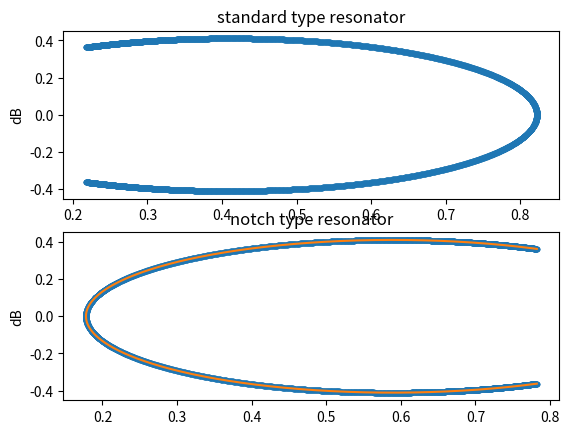

Recreate this plot in Python.

# -*- coding: utf-8 -*-
"""
Created on Mon Jun 26 22:05:53 2017

[redacted]
"""
import matplotlib.pyplot as plt
import numpy as np

def standard_type_res(f,fr,Ql,Qc):
    return (Ql/Qc)/(1+2j*Ql*(f/fr-1))

def notch_type_res(f,fr,Ql,Qc):
    return 1-standard_type_res(f,fr,Ql,Qc)    
    
def notch_type_ucsb(f,fr,Ql,Qc):
    return 1/(1+Qi/Qc*np.exp(1j*0.2)/(1+1j*2*Qi*(f/fr-1)))
    
if __name__=='__main__':
    
    plt.close('all')
    fr=1.8323 # GHz
    Qi = 23000.
    Ql = Qi * 10**(-(15.)/20.)
#    Qi=232200.
    Qc=1/(1/Ql-1/Qi)
    print('Ql=%d'%Ql,'Qc=%d'%Qc,'Qi=%d'%Qi)
    freq_step=fr/Ql/30 # frequency step is one tenth of fr/Ql
    f=np.linspace(fr-25*freq_step,fr+25*freq_step,5000) # frequency array
    
    S21sim=standard_type_res(f,fr,Ql,Qc)
    fig,ax = plt.subplots(2,1)
    ax[0].set_title('standard type resonator')
#    ax[0].plot(f,20*np.log10(np.abs(S21sim)),'.-',c='r')
    ax[0].plot(S21sim.real,S21sim.imag,'.')
    ax[0].set_ylabel('dB')
    S21sim=notch_type_res(f,fr,Ql,Qc)
    ax[1].set_title('notch type resonator')
#    ax[1].plot(f,20*np.log10(np.abs(S21sim)),'.-',c='r')
    ax[1].plot(S21sim.real,S21sim.imag,'.')
    S21sim=notch_type_res(f,fr,Ql,Qc)
#    ax[1].plot(f,20*np.log10(np.abs(notch_type_ucsb(f,fr,Ql,Qc))),'.-',c='b')
    ax[1].plot(S21sim.real,S21sim.imag)
    ax[1].set_ylabel('dB')    
    
#    array=np.zeros((f.size,2))
#    array[:,0]=f
#    array[:,1]=20*np.log10(np.abs(notch_type_ucsb(f,fr,Ql,Qc)))
#    np.savetxt('test',array)
    
    
#    plt.subplots()
#    plt.xlim([-1.5,1.5])
#    plt.ylim([-1.5,1.5])
#    plt.plot(standard_type_res(f,fr,Ql,Qc).real,standard_type_res(f,fr,Ql,Qc).imag)
#    plt.plot(notch_type_res(f,fr,Ql,Qc).real,notch_type_res(f,fr,Ql,Qc).imag)
#    plt.plot(notch_type_ucsb(f,fr,Ql,Qc).real,notch_type_ucsb(f,fr,Ql,Qc).imag)

